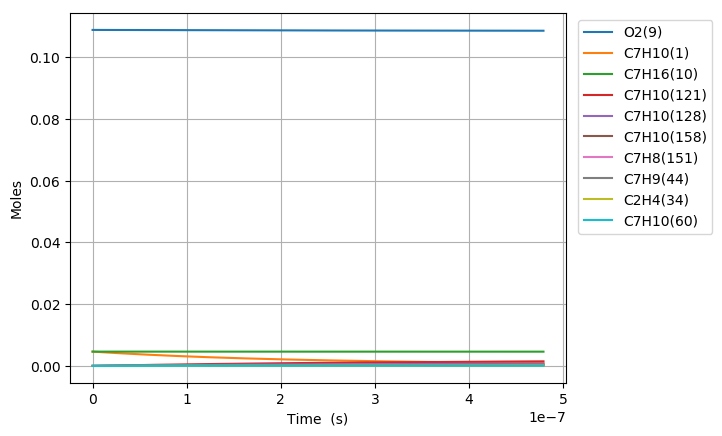

Source data for this figure (header and first rows):
Time (s), Volume (m^3), H(11), O(12), OH(13), H2(14), H2O(15), Ar(16), He(17), HO2(18), H2O2(19), N2, Ne, C7H10(1), CO(2), CO2(3), CH4(4), C2H2(5), C4H4(6), C5H6(7), C5H5(8), O2(9), C7H16(10), C7H10(60)
0.0, 0.002896, 0.0, 0.0, 0.0, 0.0, 0.0, 0.0, 0.0, 0.0, 0.0, 0.8803, 0.0, 0.00463, 0.0, 0.0, 0.0, 0.0, 0.0, 0.0, 0.0, 0.1088, 0.00463, 0.0
5.593157652470277e-20, 0.002896, 1.1719602025821485e-21, 1.3080980385513143e-34, 9.2973809581454127e-35, 1.232189209967131e-34, 1.4021571568177354e-46, 0.0, 0.0, 2.5421586686425486e-22, 6.4084362383551932e-38, 0.8803, 0.0, 0.00463, 2.7624976820676347e-98, 1.6385589986503707e-120, 9.618074185638176e-66, 3.0413709878470171e-71, 0.0, 0.0, 0.0, 0.1088, 0.00463, 4.9524423400700138e-17
1.5660841426916776e-19, 0.002896, 3.2814886029267304e-21, 6.6750259893602274e-34, 5.6156181496860739e-34, 7.442422895764451e-34, 1.6646412411698252e-45, 0.0, 0.0, 7.1180498244737482e-22, 3.8706980441249756e-37, 0.8803, 0.0, 0.00463, 3.5718133878629087e-96, 3.8298651853228666e-118, 4.1045188182339128e-64, 6.8940425674885976e-70, 0.0, 0.0, 0.0, 0.1088, 0.00463, 1.3866838552532352e-16
3.5796208975809776e-19, 0.002896, 7.5005455464026852e-21, 2.9458288224432537e-33, 2.7036784590780441e-33, 3.5832063239286653e-33, 1.6343547809598631e-44, 0.0, 0.0, 1.6269854345225653e-21, 1.8635770912996615e-36, 0.8803, 0.0, 0.00463, 7.4162371838377335e-94, 1.5874327079789616e-115, 1.8102013510570524e-62, 1.4013308127851484e-68, 0.0, 0.0, 0.0, 0.1088, 0.00463, 3.1695630978802262e-16
7.606694407359577e-19, 0.002896, 1.5938660004501275e-20, 1.2322244129069861e-32, 1.1807674606821216e-32, 1.5648804013805068e-32, 1.4455683910595212e-43, 0.0, 0.0, 3.457355222301612e-21, 8.1387536273798209e-36, 0.8803, 0.0, 0.00463, 1.3928476553925532e-91, 5.9642210478807419e-113, 7.9298985463837462e-61, 2.6336799651642394e-67, 0.0, 0.0, 0.0, 0.1088, 0.00463, 6.7353215836723012e-16
1.5660841426916775e-18, 0.002896, 3.2814891205281206e-20, 5.0354128790609928e-32, 4.9294720949873093e-32, 6.533068133744721e-32, 1.2150874397326581e-42, 0.0, 0.0, 7.1181303323172429e-21, 3.397788535648491e-35, 0.8803, 0.0, 0.00463, 2.6718663943196008e-89, 2.2880785130938242e-110, 3.6950978398179895e-59, 4.9148318949403844e-66, 0.0, 0.0, 0.0, 0.1088, 0.00463, 1.3866838557408822e-15
3.1769135466031174e-18, 0.002896, 6.6567362745140495e-20, 2.0353413518547163e-31, 2.0138505070195529e-31, 2.6689719143380522e-31, 9.962022463145427e-42, 0.0, 0.0, 1.4439822689721724e-20, 1.388123099012301e-34, 0.8803, 0.0, 0.00463, 5.5174496374747655e-87, 9.4480905935972197e-108, 1.8864913187790603e-57, 9.6256110008227857e-65, 0.0, 0.0, 0.0, 0.1088, 0.00463, 2.812987251349136e-15
6.398572354425997e-18, 0.002896, 1.3407234237780397e-19, 8.1835926329023918e-31, 8.1403082547528015e-31, 1.078841454809416e-30, 8.0675064308437024e-41, 0.0, 0.0, 2.9083775950368125e-20, 5.6111417495866124e-34, 0.8803, 0.0, 0.00463, 1.231073602314124e-84, 4.2154228629480634e-105, 1.0481421547368463e-55, 2.0637912477952507e-63, 0.0, 0.0, 0.0, 0.1088, 0.00463, 5.6655940460094397e-15
1.2841889970071756e-17, 0.002896, 2.6908244785288888e-19, 3.2818713169648191e-30, 3.2731841721328139e-30, 4.3379767253605315e-30, 6.4934347942443798e-40, 0.0, 0.0, 5.8373956625768294e-20, 2.2563169411477588e-33, 0.8803, 0.0, 0.00463, 2.9113142538839814e-82, 1.9935220383601741e-102, 6.1884502723939967e-54, 4.9448370835236704e-62, 0.0, 0.0, 0.0, 0.1088, 0.00463, 1.1370807649105232e-14
2.5728525201363274e-17, 0.002896, 5.3910324362591668e-19, 1.3144353303517463e-29, 1.3126948742041538e-29, 1.7397248409817127e-29, 5.210578503614301e-39, 0.0, 0.0, 1.1696341435907934e-19, 9.0496543830929304e-33, 0.8803, 0.0, 0.00463, 1.0795914335797217e-79, 1.4773673179046244e-99, 3.7924439481852817e-52, 1.3139759406476306e-60, 0.0, 0.0, 0.0, 0.1088, 0.00463, 2.2781234910397569e-14
5.150179566394631e-17, 0.002896, 1.079147174334041e-18, 5.2611234303454184e-29, 5.257639489145484e-29, 6.9679909691119405e-29, 4.1748131702959072e-38, 0.0, 0.0, 2.3417871348471675e-19, 3.625234282985197e-32, 0.8803, 0.0, 0.00463, 2.7079623681400536e-77, 7.4161972004209792e-97, 2.3727570649752156e-50, 3.7716296642223888e-59, 0.0, 0.0, 0.0, 0.1088, 0.00463, 4.5602089653385271e-14
1.0304833658911239e-16, 0.002896, 2.1592443913640217e-18, 2.1051334841515576e-28, 2.10443639222781e-28, 2.7890261051482307e-28, 3.3424044452792042e-37, 0.0, 0.0, 4.6875483140900771e-19, 1.4515605821185967e-31, 0.8803, 0.0, 0.00463, 6.8539346160851085e-75, 3.7540615360493275e-94, 1.5006834893747465e-48, 1.1364488597297182e-57, 0.0, 0.0, 0.0, 0.1088, 0.00463, 9.1243800020973144e-14
2.0614141843944454e-16, 0.002896, 4.3194762396083118e-18, 8.4219645591253175e-28, 8.4205700746265515e-28, 1.1159847764963927e-27, 2.6749640981977094e-36, 0.0, 0.0, 9.3848902632761047e-19, 5.81231066306045e-31, 0.8803, 0.0, 0.00463, 1.7435483625666536e-72, 1.9099459678270508e-91, 9.5416014965062118e-47, 3.5173230409562885e-56, 0.0, 0.0, 0.0, 0.1088, 0.00463, 1.8252722428260115e-13
3.092345002897767e-16, 0.002896, 6.4797454937719944e-18, 1.789763912302006e-27, 1.7895547262220042e-27, 2.371710956733994e-27, 7.6495124358826882e-36, 0.0, 0.0, 1.408805060775674e-18, 1.2358490962946935e-30, 0.8803, 0.0, 0.00463, 1.0598327207608391e-71, 1.3496917672858706e-90, 5.2358952270893061e-46, 1.5944916767067583e-55, 0.0, 0.0, 0.0, 0.1088, 0.00463, 2.7381065207068394e-13
5.154206639904409e-16, 0.002896, 1.0800433559745541e-17, 4.9484799582836368e-27, 4.9481313252999204e-27, 6.5577973461515388e-27, 3.5158834485378264e-35, 0.0, 0.0, 2.3517635327369423e-18, 3.4214498550623284e-30, 0.8803, 0.0, 0.00463, 1.2179458846605028e-69, 2.6766161491605921e-88, 1.16354552768594e-44, 2.0452880843709525e-54, 0.0, 0.0, 0.0, 0.1088, 0.00463, 4.5637752175268794e-13
7.009882113210388e-16, 0.002896, 1.468917357788579e-17, 8.8120213272624617e-27, 8.8115472377256973e-27, 1.1678012780787718e-26, 7.9145696718879656e-35, 0.0, 0.0, 3.2023046391261127e-18, 6.0979627520828248e-30, 0.8803, 0.0, 0.00463, 7.9566283506840885e-69, 1.8706107841596297e-87, 4.3888960272232501e-44, 6.6599324048594426e-54, 0.0, 0.0, 0.0, 0.1088, 0.00463, 6.2068771586058406e-13
8.865557586516367e-16, 0.002896, 1.8578041359420526e-17, 1.3755987508733047e-26, 1.3755388048691307e-26, 1.8230123742423094e-26, 1.4959541367865934e-34, 0.0, 0.0, 4.0548332513062063e-18, 9.5273476873736719e-30, 0.8803, 0.0, 0.00463, 2.665815963306339e-68, 7.4461107532472699e-87, 1.349739451033928e-43, 1.7568140038616904e-53, 0.0, 0.0, 0.0, 0.1088, 0.00463, 7.8499792202891062e-13
1.0721233059822345e-15, 0.002896, 2.2467029780136577e-17, 1.9720560571359118e-26, 1.9719835860926597e-26, 2.6134853060887794e-26, 2.5004918099832002e-34, 0.0, 0.0, 4.9092385952112085e-18, 1.3669470780717531e-29, 0.8803, 0.0, 0.00463, 9.0660288608095314e-68, 2.6454124777920691e-86, 3.3156167248244822e-43, 3.8258973729684179e-53, 0.0, 0.0, 0.0, 0.1088, 0.00463, 9.493081395896047e-13
1.4432584006434303e-15, 0.002896, 3.0245281601741248e-17, 3.3977271840093711e-26, 3.3976297038276411e-26, 4.5029052179424707e-26, 5.3384380363211665e-34, 0.0, 0.0, 6.622327178823303e-18, 2.3583661960770269e-29, 0.8803, 0.0, 0.00463, 6.8798323949099594e-67, 2.117626400754659e-85, 1.1985276930891713e-42, 1.1731732294759016e-52, 0.0, 0.0, 0.0, 0.1088, 0.00463, 1.2779286006911159e-12
1.8143934953046258e-15, 0.002896, 3.8023978960265942e-17, 5.2006823894871773e-26, 5.2005599871378181e-26, 6.8923427034138832e-26, 9.7076169489167659e-34, 0.0, 0.0, 8.3423472194291204e-18, 3.6145692472084476e-29, 0.8803, 0.0, 0.00463, 2.6656117459862309e-66, 9.2345813599324154e-85, 3.2835350445308601e-42, 2.8367278860427349e-52, 0.0, 0.0, 0.0, 0.1088, 0.00463, 1.606549103903564e-12
2.1855285899658215e-15, 0.002896, 4.5803151751918223e-17, 7.4065335240669591e-26, 7.4063863356734293e-26, 9.8157413545704434e-26, 1.6058654410334817e-33, 0.0, 0.0, 1.0069764182267541e-17, 5.1546013570465776e-29, 0.8803, 0.0, 0.00463, 8.8396443262032271e-66, 3.3042583721029589e-84, 7.8188152513030427e-42, 6.0378663195457306e-52, 0.0, 0.0, 0.0, 0.1088, 0.00463, 1.9351696520833246e-12
2.927798779288213e-15, 0.002896, 6.1362948354640466e-17, 1.3049764445684271e-25, 1.3049568480681544e-25, 1.7294693358906701e-25, 3.7043959855267446e-33, 0.0, 0.0, 1.3547175741671458e-17, 9.1091043252756474e-29, 0.8803, 0.0, 0.00463, 1.0342977918269848e-64, 5.8612543013497509e-83, 4.2089106056058925e-41, 2.4036629799345842e-51, 0.0, 0.0, 0.0, 0.1088, 0.00463, 2.592410885879182e-12
3.670068968610605e-15, 0.002896, 7.6924671648773068e-17, 2.0330046254687208e-25, 2.0329803047153454e-25, 2.6943241927553826e-25, 7.1164901515536836e-33, 0.0, 0.0, 1.7054568475037901e-17, 1.4232527083234126e-28, 0.8803, 0.0, 0.00463, 5.1999480256449651e-64, 3.4992936470522767e-82, 1.450069617160813e-40, 6.8246492878562251e-51, 0.0, 0.0, 0.0, 0.1088, 0.00463, 3.2496523023526973e-12
5.154609347255388e-15, 0.002896, 1.0805388654438554e-16, 3.9806073998583105e-25, 3.9805745916191136e-25, 5.2754842968605699e-25, 1.9575842006839534e-32, 0.0, 0.0, 2.4159131484203765e-17, 2.8041187718122118e-28, 0.8803, 0.0, 0.00463, 9.790512897435683e-63, 1.0741120986691585e-80, 1.2319140994688536e-39, 3.8323011327936474e-50, 0.0, 0.0, 0.0, 0.1088, 0.00463, 4.5641356837006083e-12
6.639149725900171e-15, 0.002896, 1.391907764665156e-16, 6.5837131287493073e-25, 6.5836738086119898e-25, 8.7253877272250289e-25, 4.1298012068551359e-32, 0.0, 0.0, 3.1383165733963047e-17, 4.6653322796295853e-28, 0.8803, 0.0, 0.00463, 5.8680266115196492e-62, 7.5792827372520177e-80, 5.051354290938098e-39, 1.2610872103346547e-49, 0.0, 0.0, 0.0, 0.1088, 0.00463, 5.8786197962527326e-12
8.123690104544954e-15, 0.002896, 1.7033531879275816e-16, 9.8425130500197424e-25, 9.842470367165323e-25, 1.3044287961988029e-24, 7.4804144447160637e-32, 0.0, 0.0, 3.8726344475548964e-17, 7.0147444939651597e-28, 0.8803, 0.0, 0.00463, 2.4811936747643076e-61, 3.578908452448685e-79, 1.5192002710449897e-38, 3.2090770693339844e-49, 0.0, 0.0, 0.0, 0.1088, 0.00463, 7.1931046400534742e-12
9.608230483189736e-15, 0.002896, 2.0148749009678064e-16, 1.3757178000934614e-24, 1.3757136579514621e-24, 1.8232411443124571e-24, 1.2268486088064933e-31, 0.0, 0.0, 4.6188329015465824e-17, 9.8603864123862114e-28, 0.8803, 0.0, 0.00463, 8.517401575404074e-61, 1.3458688887866777e-78, 3.7989159649665775e-38, 6.974242472446022e-49, 0.0, 0.0, 0.0, 0.1088, 0.00463, 8.5075902151195948e-12
1.2577311240479302e-14, 0.002896, 2.6381463312327175e-16, 2.3554694513079101e-24, 2.3554676476709147e-24, 3.1217112204230782e-24, 2.7115494124555264e-31, 0.0, 0.0, 6.1467464163431835e-17, 1.7069938116120145e-27, 0.8803, 0.0, 0.00463, 6.8517413422214674e-60, 1.3006115714832671e-77, 1.6772227390055885e-37, 2.4257909641177613e-48, 0.0, 0.0, 0.0, 0.1088, 0.00463, 1.1136563559063592e-11
1.5546391997768868e-14, 0.002896, 3.2617201893025256e-16, 3.5977540754290391e-24, 3.5977588260656145e-24, 4.768118411465342e-24, 5.0744525967507669e-31, 0.0, 0.0, 7.721787201143156e-17, 2.6357871817677797e-27, 0.8803, 0.0, 0.00463, 3.1390088012670931e-59, 6.6754731262465717e-77, 5.2922797732582638e-37, 6.4288702178619053e-48, 0.0, 0.0, 0.0, 0.1088, 0.00463, 1.3765539828115462e-11
2.1484553512348e-14, 0.002896, 4.5097674292209736e-16, 6.8704476683005871e-24, 6.8704888030154157e-24, 9.1054405933320801e-24, 1.3309325891742073e-30, 0.0, 0.0, 1.1012128099924302e-16, 5.1435653664108866e-27, 0.8803, 0.0, 0.00463, 5.0263164186676015e-58, 1.8281208146882616e-75, 3.829414708523476e-36, 3.1059921582721347e-47, 0.0, 0.0, 0.0, 0.1088, 0.00463, 1.9023501141494644e-11
2.66331480569954e-14, 0.002896, 5.5928294514324092e-16, 1.0559170188472053e-23, 1.0559282859383086e-23, 1.3994130334940571e-23, 2.5314430046325665e-30, 0.0, 0.0, 1.4014959169522584e-16, 8.052345961848263e-27, 0.8803, 0.0, 0.00463, 2.490287729203457e-57, 1.0258460854009702e-74, 1.3055486189539347e-35, 8.5697231724498739e-47, 0.0, 0.0, 0.0, 0.1088, 0.00463, 2.3582347697377465e-11
3.17817426016428e-14, 0.002896, 6.6767742294189671e-16, 1.5039136689359362e-23, 1.50393789829492e-23, 1.9931462615337635e-23, 4.2991087035839493e-30, 0.0, 0.0, 1.7155647521342789e-16, 1.1677946995558303e-26, 0.8803, 0.0, 0.00463, 9.3826934271670785e-57, 4.4695622331485382e-74, 3.6025779158276341e-35, 1.969645009493916e-46, 0.0, 0.0, 0.0, 0.1088, 0.00463, 2.8141203048675801e-11
3.69303371462902e-14, 0.002896, 7.761592323416209e-16, 2.0310988104560531e-23, 2.0311442189157961e-23, 2.6918287004150906e-23, 6.7437619711702225e-30, 0.0, 0.0, 2.0432827486920057e-16, 1.6053112208865672e-26, 0.8803, 0.0, 0.00463, 2.9418338875601812e-56, 1.5596434205280299e-73, 8.5137221588220276e-35, 3.9811380070294158e-46, 0.0, 0.0, 0.0, 0.1088, 0.00463, 3.2700067195037874e-11
4.20789316909376e-14, 0.002896, 8.8472744011857058e-16, 2.6375358389999213e-23, 2.6376134841671857e-23, 3.4955443825452269e-23, 9.9753388141842019e-30, 0.0, 0.0, 2.384514890138466e-16, 2.1210312034394835e-26, 0.8803, 0.0, 0.00463, 7.9921520285840258e-56, 4.6528572029709561e-73, 1.7992865955418035e-34, 7.3253228747255159e-46, 0.0, 0.0, 0.0, 0.1088, 0.00463, 3.7258940135995554e-11
5.23761207802324e-14, 0.002896, 1.1021193850061692e-15, 4.0884148274578364e-23, 4.0886042594248456e-23, 5.418405892640509e-23, 1.9239811732005441e-29, 0.0, 0.0, 3.1069912207430774e-16, 3.3998994385243041e-26, 0.8803, 0.0, 0.00463, 4.727445277671596e-55, 3.5281733495901586e-72, 6.5557654147611104e-34, 2.0467419616144901e-45, 0.0, 0.0, 0.0, 0.1088, 0.00463, 4.6376712399089831e-11
6.26733098695272e-14, 0.002896, 1.3198459910929885e-15, 5.857044933441763e-23, 5.8574354404112202e-23, 7.7623860038952138e-23, 3.297417667577858e-29, 0.0, 0.0, 3.8819423639442034e-16, 5.0298674488138076e-26, 0.8803, 0.0, 0.00463, 1.9025680314500162e-54, 1.673317764940189e-71, 1.8657625490958511e-33, 4.7054440154875789e-45, 0.0, 0.0, 0.0, 0.1088, 0.00463, 5.5494519832045183e-11
7.2970498958822e-14, 0.002896, 1.5379001492690501e-15, 7.9439102256742623e-23, 7.9446284554943105e-23, 1.0528126372749297e-22, 5.2061576066535237e-29, 0.0, 0.0, 4.7083396595000367e-16, 7.0359984100624428e-26, 0.8803, 0.0, 0.00463, 6.0873051313313943e-54, 6.0837605733838155e-71, 4.4909256130457441e-33, 9.4573698118734771e-45, 0.0, 0.0, 0.0, 0.1088, 0.00463, 6.4612362427249944e-11
8.32676880481168e-14, 0.002896, 1.7562749113765936e-15, 1.0349484282662031e-22, 1.0350700872663219e-22, 1.3716254755675714e-22, 7.7386639911819152e-29, 0.0, 0.0, 5.5851776887432809e-16, 9.4429391665457343e-26, 0.8803, 0.0, 0.00463, 1.671283306942709e-53, 1.8605066716582914e-70, 9.5959861053962707e-33, 1.7248165897669758e-44, 0.0, 0.0, 0.0, 0.1088, 0.00463, 7.37302401753585e-11
9.35648771374116e-14, 0.002896, 1.974963485901673e-15, 1.3074230457059112e-22, 1.3076166551651018e-22, 1.73273853594019e-22, 1.0983545179237897e-28, 0.0, 0.0, 6.5114736617972859e-16, 1.2274929188448703e-25, 0.8803, 0.0, 0.00463, 4.0893690053658894e-53, 5.0128993317388163e-70, 1.8745339463289179e-32, 2.9224585644714121e-44, 0.0, 0.0, 0.0, 0.1088, 0.00463, 8.284815306533816e-11
1.141592553160012e-13, 0.002896, 2.4132556138614632e-15, 1.9483046318378806e-22, 1.9487316843776624e-22, 2.5821048771760111e-22, 1.9965539524182896e-28, 0.0, 0.0, 8.5086105729949916e-16, 1.9309159821285401e-25, 0.8803, 0.0, 0.00463, 1.9269698795482451e-52, 2.8777031171399201e-69, 5.8759017999712911e-32, 7.1284004923411327e-44, 0.0, 0.0, 0.0, 0.1088, 0.00463, 1.0108408421915647e-10
1.3269419567673183e-13, 0.002896, 2.8087266387255029e-15, 2.6347001295566258e-22, 2.6354763191946576e-22, 3.491791505941302e-22, 3.1377446589341543e-28, 0.0, 0.0, 1.0465754784126122e-15, 2.7328929604474526e-25, 0.8803, 0.0, 0.00463, 6.1244363630044646e-52, 1.0485085382639118e-68, 1.3900146315389854e-31, 1.3905690008999384e-43, 0.0, 0.0, 0.0, 0.1088, 0.00463, 1.1749654229976032e-10
1.5122913603746247e-13, 0.002896, 3.2051154686787419e-15, 3.4251843732829462e-22, 3.4264883670563462e-22, 4.5394282612122475e-22, 4.6481926385915214e-28, 0.0, 0.0, 1.2568823288432757e-15, 3.7085291453206795e-25, 0.8803, 0.0, 0.00463, 1.6700075398916022e-51, 3.2306507799740236e-68, 2.9333642805124357e-31, 2.4747470275025657e-43, 0.0, 0.0, 0.0, 0.1088, 0.00463, 1.3390911399657139e-10
1.697640763981931e-13, 0.002896, 3.6023876375496389e-15, 4.319993967248879e-22, 4.3220561165326548e-22, 5.7253287953850995e-22, 6.5800816269856184e-28, 0.0, 0.0, 1.4812828035061788e-15, 4.8706030335541403e-25, 0.8803, 0.0, 0.00463, 4.0470759351809371e-51, 8.7170575845702774e-68, 5.66826056433544e-31, 4.1059620166160711e-43, 0.0, 0.0, 0.0, 0.1088, 0.00463, 1.5032179918990678e-10
1.8829901675892374e-13, 0.002896, 4.0005100205237784e-15, 5.3193567342232163e-22, 5.3224651324178524e-22, 7.0497951244980438e-22, 8.985737473045609e-28, 0.0, 0.0, 1.7192975108041135e-15, 6.2315332209656862e-25, 0.8803, 0.0, 0.00463, 8.9365420132744476e-51, 2.1204298899647117e-67, 1.0213305528276441e-30, 6.4460533816192315e-43, 0.0, 0.0, 0.0, 0.1088, 0.00463, 1.667345977456856e-10
2.0683395711965437e-13, 0.002896, 4.3994507905540896e-15, 6.4234919981966876e-22, 6.4279984459853637e-22, 8.5131180026925204e-22, 1.1917627645450688e-27, 0.0, 0.0, 1.9704658451427182e-15, 7.8033881157086072e-25, 0.8803, 0.0, 0.00463, 1.8299142659050394e-50, 4.7441888270116033e-67, 1.7385814204908585e-30, 9.678212606479629e-43, 0.0, 0.0, 0.0, 0.1088, 0.00463, 1.8314750951592112e-10
2.25368897480385e-13, 0.002896, 4.7991793721142191e-15, 7.6326108850002074e-22, 7.6389367489627803e-22, 1.0115577320435888e-21, 1.5428360493490345e-27, 0.0, 0.0, 2.2343453202994841e-15, 9.5978965408769258e-25, 0.8803, 0.0, 0.00463, 3.5201354625732806e-50, 9.9066907988377672e-67, 2.8233746551219494e-30, 1.4007057648243382e-42, 0.0, 0.0, 0.0, 0.1088, 0.00463, 1.995605343392439e-10
2.624387782018463e-13, 0.002896, 5.6008836517667989e-15, 1.0366604822166573e-21, 1.0378140484186065e-21, 1.3738972879411735e-21, 2.43974862348125e-27, 0.0, 0.0, 2.7985543967218649e-15, 1.3900156442246064e-24, 0.8803, 0.0, 0.00463, 1.121492301821637e-49, 3.6662055252069991e-66, 6.6485775925361125e-30, 2.6880507805042291e-42, 0.0, 0.0, 0.0, 0.1088, 0.00463, 2.3238692243586349e-10
2.9950865892330757e-13, 0.002896, 6.4054015068529325e-15, 1.3522875180680996e-21, 1.3542282176440358e-21, 1.7922019006969909e-21, 3.6316761972937312e-27, 0.0, 0.0, 3.4087215609113568e-15, 1.9225775374867457e-24, 0.8803, 0.0, 0.00463, 3.0506903846963555e-49, 1.1354137018284924e-65, 1.3917903266819606e-29, 4.7132427087733278e-42, 0.0, 0.0, 0.0, 0.1088, 0.00463, 2.6521376049712403e-10
3.3657853964476884e-13, 0.002896, 7.2125285950753851e-15, 1.7102847080315671e-21, 1.7133542134267741e-21, 2.2666605127282786e-21, 5.1612026707426136e-27, 0.0, 0.0, 4.0618900141880075e-15, 2.5657506797761161e-24, 0.8803, 0.0, 0.00463, 7.351934012898025e-49, 3.0652699994488007e-65, 2.6633180790524936e-29, 7.7171940319212273e-42, 0.0, 0.0, 0.0, 0.1088, 0.00463, 2.9804104680478153e-10
3.736484203662301e-13, 0.002896, 8.0220762760746426e-15, 2.11078426844566e-21, 2.1154080058088595e-21, 2.7974484220771861e-21, 7.071128620051712e-27, 0.0, 0.0, 4.7553303997373549e-15, 3.3273724723364646e-24, 0.8803, 0.0, 0.00463, 1.6123363742192893e-48, 7.4505603923264691e-65, 4.7483127200117476e-29, 1.1975058417345065e-41, 0.0, 0.0, 0.0, 0.1088, 0.00463, 3.3086877947585758e-10
4.107183010876914e-13, 0.002896, 8.8338705049129129e-15, 2.5539088446231802e-21, 2.5606039126837675e-21, 3.3847282422626278e-21, 9.4044697182554975e-27, 0.0, 0.0, 5.4865247785595966e-15, 4.2148710748318996e-24, 0.8803, 0.0, 0.00463, 3.2782281512036586e-48, 1.6662512315003476e-64, 7.9945302721991843e-29, 1.7796211116253264e-41, 0.0, 0.0, 0.0, 0.1088, 0.00463, 3.6369695647553463e-10
4.4778818180915265e-13, 0.002896, 9.6477507427034749e-15, 3.0397722225026276e-21, 3.0491550086252738e-21, 4.0286508449484973e-21, 1.2204455641054317e-26, 0.0, 0.0, 6.2531508723144028e-15, 5.2352935006566469e-24, 0.8803, 0.0, 0.00463, 6.2602493329756948e-48, 3.4773728819132492e-64, 1.2839155276460511e-28, 2.5524304652397094e-41, 0.0, 0.0, 0.0, 0.1088, 0.00463, 3.9652557562985741e-10
4.84858062530614e-13, 0.002896, 1.046356878577583e-14, 3.5684800942275026e-21, 3.5812735635930227e-21, 4.7293563740447229e-21, 1.5514528845973005e-26, 0.0, 0.0, 7.0530651272651219e-15, 6.3953355753857672e-24, 0.8803, 0.0, 0.00463, 1.1337370672429548e-47, 6.8402465416669756e-64, 1.9820182369828631e-28, 3.5537308165273335e-41, 0.0, 0.0, 0.0, 0.1088, 0.00463, 4.2935463463938466e-10
5.219279432520752e-13, 0.002896, 1.1281187676863386e-14, 4.1401307716464305e-21, 4.1571714256201361e-21, 5.4869751908097731e-21, 1.937834333792381e-26, 0.0, 0.0, 7.8842869289692285e-15, 7.7013705704069679e-24, 0.8803, 0.0, 0.00463, 1.9622077890943694e-47, 1.2784072641516579e-63, 2.9587897130327482e-28, 4.8247441354740827e-41, 0.0, 0.0, 0.0, 0.1088, 0.00463, 4.6218413109200134e-10
5.589978239735365e-13, 0.002896, 1.210048093604185e-14, 4.7548156933203613e-21, 4.7770602568423971e-21, 6.3016285453920061e-21, 2.3839764267790064e-26, 0.0, 0.0, 8.7449874245647379e-15, 9.1594711869263266e-24, 0.8803, 0.0, 0.00463, 3.2661144180491102e-47, 2.2855763666048428e-63, 4.2915188845116108e-28, 6.4101063317063039e-41, 0.0, 0.0, 0.0, 0.1088, 0.00463, 4.9501406247223546e-10
5.960677046949978e-13, 0.002896, 1.2921332003813792e-14, 5.4126197881209903e-21, 5.4411516960044914e-21, 7.1734290583827236e-21, 2.8942868632273623e-26, 0.0, 0.0, 9.6334814588343194e-15, 1.0775426349154383e-23, 0.8803, 0.0, 0.00463, 5.2554686467764003e-47, 3.9315869407927854e-63, 6.0706901325474384e-28, 8.3578673168244191e-41, 0.0, 0.0, 0.0, 0.1088, 0.00463, 5.2784442616809584e-10
6.33137585416459e-13, 0.002896, 1.3743633495659098e-14, 6.1136219612480176e-21, 6.1496576281166777e-21, 8.1024813645418473e-21, 3.4731945998770408e-26, 0.0, 0.0, 1.0548216830087061e-14, 1.2554761468032926e-23, 0.8803, 0.0, 0.00463, 8.2092111681485424e-47, 6.5384066314160857e-63, 8.4010243197202984e-28, 1.0719504920168436e-40, 0.0, 0.0, 0.0, 0.1088, 0.00463, 5.6067521947995122e-10
6.702074661379203e-13, 0.002896, 1.4567286073062998e-14, 6.8578958313168349e-21, 6.9027906010811156e-21, 9.0888830891185943e-21, 4.1251497968052945e-26, 0.0, 0.0, 1.1487757945223927e-14, 1.4502766926032274e-23, 0.8803, 0.0, 0.00463, 1.2491215750077634e-46, 1.055516725737365e-62, 1.1402781088050106e-27, 1.3549931549512605e-40, 0.0, 0.0, 0.0, 0.1088, 0.00463, 5.9350643963373881e-10
7.035703587872355e-13, 0.002896, 1.5309652436864189e-14, 7.5647965426447636e-21, 7.6189427353484884e-21, 1.0025753885304651e-20, 4.778060196186764e-26, 0.0, 0.0, 1.2353453801652445e-14, 1.6404383127328721e-23, 0.8803, 0.0, 0.00463, 1.7863565616217197e-46, 1.5876498569423951e-62, 1.4791216974857925e-27, 1.6546268972002788e-40, 0.0, 0.0, 0.0, 0.1088, 0.00463, 6.2305490037565161e-10
7.369332514365506e-13, 0.002896, 1.6052976555589326e-14, 8.3068499570823993e-21, 8.3715717279958285e-21, 1.1009213805984794e-20, 5.4970349682543173e-26, 0.0, 0.0, 1.3237268387031606e-14, 1.845029119181446e-23, 0.8803, 0.0, 0.00463, 2.5111614198316168e-46, 2.3416198898219413e-62, 1.8946079387589221e-27, 2.001440749854955e-40, 0.0, 0.0, 0.0, 0.1088, 0.00463, 6.526037024451845e-10
... 604 more rows
